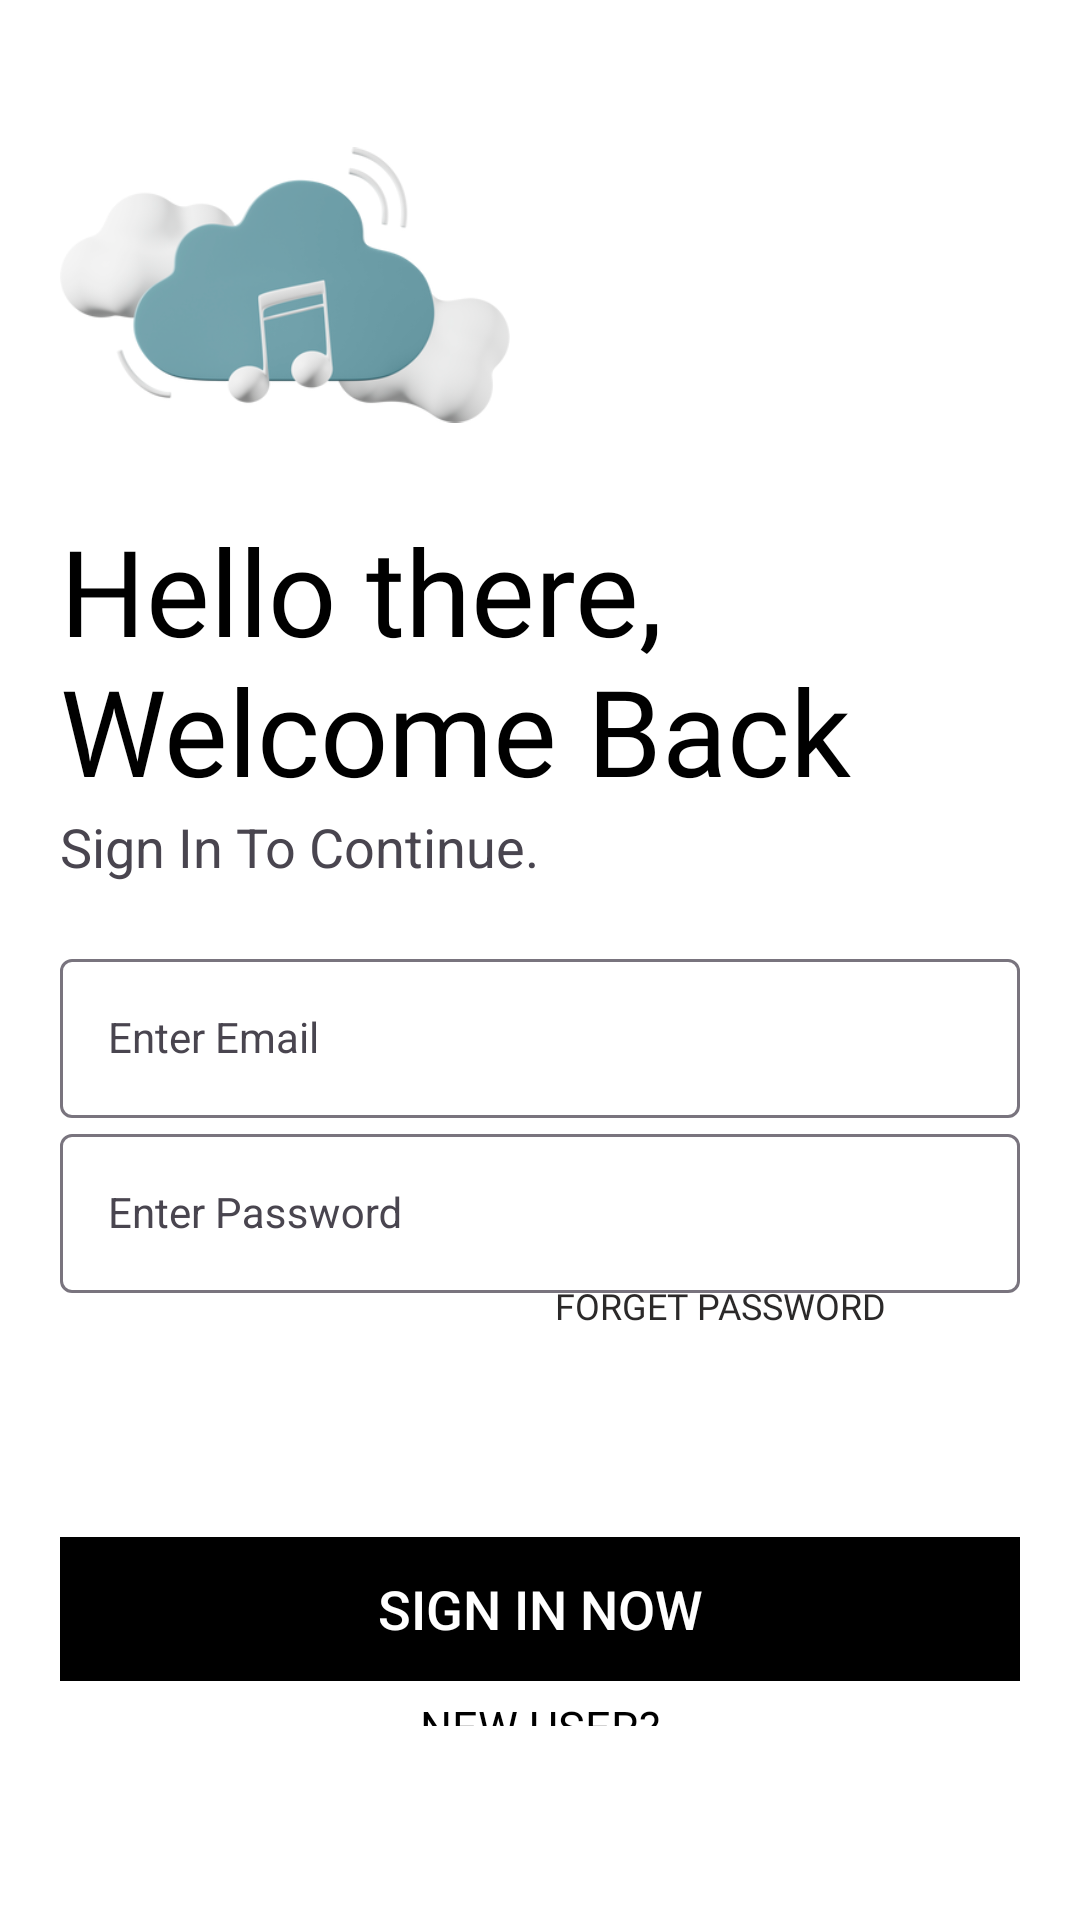

Write the Android layout XML for this screen, with the resource values it uses.
<!-- AndroidManifest.xml: application theme Theme.MusicStremingApplication -->
<!-- res/layout/activity_sign_in.xml -->
<?xml version="1.0" encoding="utf-8"?>
<LinearLayout
    xmlns:android="http://schemas.android.com/apk/res/android"
    xmlns:tools="http://schemas.android.com/tools"
    xmlns:app="http://schemas.android.com/apk/res-auto"
    android:layout_width="match_parent"
    android:layout_height="match_parent"
    tools:context=".SignIn"
    android:orientation="vertical"
    android:background="@color/white"
    android:padding="20dp">
    <ImageView
        android:id="@+id/logo_image"
        android:layout_width="150dp"
        android:layout_height="150dp"
        android:transitionName="logo_image"
        android:src="@drawable/cloud_music"/>

    <TextView
        android:id="@+id/logo_name"
        android:layout_width="wrap_content"
        android:layout_height="wrap_content"
        android:fontFamily="@font/bangers"
        android:text="Hello there, Welcome Back"
        android:textColor="@color/black"
        android:textSize="40sp"
        android:transitionName="logo_name"/>

    <TextView
        android:id="@+id/slogan_name"
        android:layout_width="wrap_content"
        android:layout_height="wrap_content"
        android:transitionName="slogan_name"
        android:text="Sign In To Continue."
        android:textSize="18sp"/>
    <LinearLayout
        android:layout_width="match_parent"
        android:layout_height="wrap_content"
        android:layout_marginTop="20dp"
        android:layout_marginBottom="20dp"
        android:orientation="vertical">

        <com.google.android.material.textfield.TextInputLayout
            android:layout_width="match_parent"
            android:layout_height="wrap_content">
            <com.google.android.material.textfield.TextInputEditText
                android:id="@+id/username"
                android:layout_width="match_parent"
                android:transitionName="l_user"
                android:layout_height="wrap_content"
                android:textColor="@color/black"
                style="@style/Widget.MaterialComponents.TextInputLayout.OutlinedBox"
                android:hint="Enter Email">
            </com.google.android.material.textfield.TextInputEditText>
        </com.google.android.material.textfield.TextInputLayout>

        <com.google.android.material.textfield.TextInputLayout
            android:layout_width="match_parent"
            android:layout_height="wrap_content">
            <com.google.android.material.textfield.TextInputEditText
                android:id="@+id/password"
                style="@style/Widget.MaterialComponents.TextInputLayout.OutlinedBox"
                android:layout_width="match_parent"
                android:layout_height="match_parent"
                android:textColor="@color/black"
                android:transitionName="l_pass"
                android:inputType="textPassword"
                android:hint="Enter Password">
            </com.google.android.material.textfield.TextInputEditText>

        </com.google.android.material.textfield.TextInputLayout>

        <com.google.android.material.imageview.ShapeableImageView
            android:id="@+id/image_eye"
            android:layout_width="70dp"
            android:layout_height="match_parent"
            android:layout_gravity="right"
            android:layout_marginTop="-40dp"
            android:src="@drawable/show_eye"
            android:layout_marginBottom="20dp"/>

        <androidx.appcompat.widget.AppCompatButton
            android:id="@+id/forget"
            android:layout_width="200dp"
            android:layout_height="wrap_content"
            android:layout_gravity="right"
            android:background="#00000000"
            android:elevation="0dp"
            android:fontFamily="@font/amaranth"
            android:text="FORGET PASSWORD"
            android:textColor="@color/lightblack"
            android:textSize="12sp" />

        <ProgressBar
            android:id="@+id/l_progressBar"
            android:layout_width="match_parent"
            android:layout_height="wrap_content"
            android:indeterminate="true"
            android:indeterminateTint="@color/skyblue"
            android:visibility="invisible"/>

        <androidx.appcompat.widget.AppCompatButton
            android:id="@+id/submit"
            android:layout_width="match_parent"
            android:layout_height="wrap_content"
            android:text="Sign In Now"
            android:enabled="false"
            android:background="@color/black"
            android:transitionName="l_button"
            android:textColor="@color/white"
            android:textSize="18dp"
            android:layout_marginTop="5dp"
            android:layout_marginBottom="5dp"/>
        <androidx.appcompat.widget.AppCompatButton
            android:id="@+id/newuser"
            android:layout_width="match_parent"
            android:layout_height="wrap_content"
            android:background="#00000000"
            android:text="New User?"
            android:transitionName="newuser"
            android:textColor="@color/black"
            android:layout_gravity="center"
            android:textSize="15sp"
            android:elevation="0dp"
            android:layout_marginBottom="5dp"
            android:fontFamily="@font/amaranth"/>

    </LinearLayout>
</LinearLayout>
<!-- resources referenced by this layout -->
<resources>
  <color name="black">#FF000000</color>
  <color name="lightblack">#2B2929</color>
  <color name="skyblue">#2C98C8</color>
  <color name="white">#FFFFFFFF</color>
  <!-- drawable cloud_music: png bitmap (drawable, 54152 bytes) -->
  <style name="Theme.MusicStremingApplication" parent="Base.Theme.MusicStremingApplication" />
  <style name="Base.Theme.MusicStremingApplication" parent="Theme.Material3.DayNight.NoActionBar">
          
          
      </style>
</resources>
